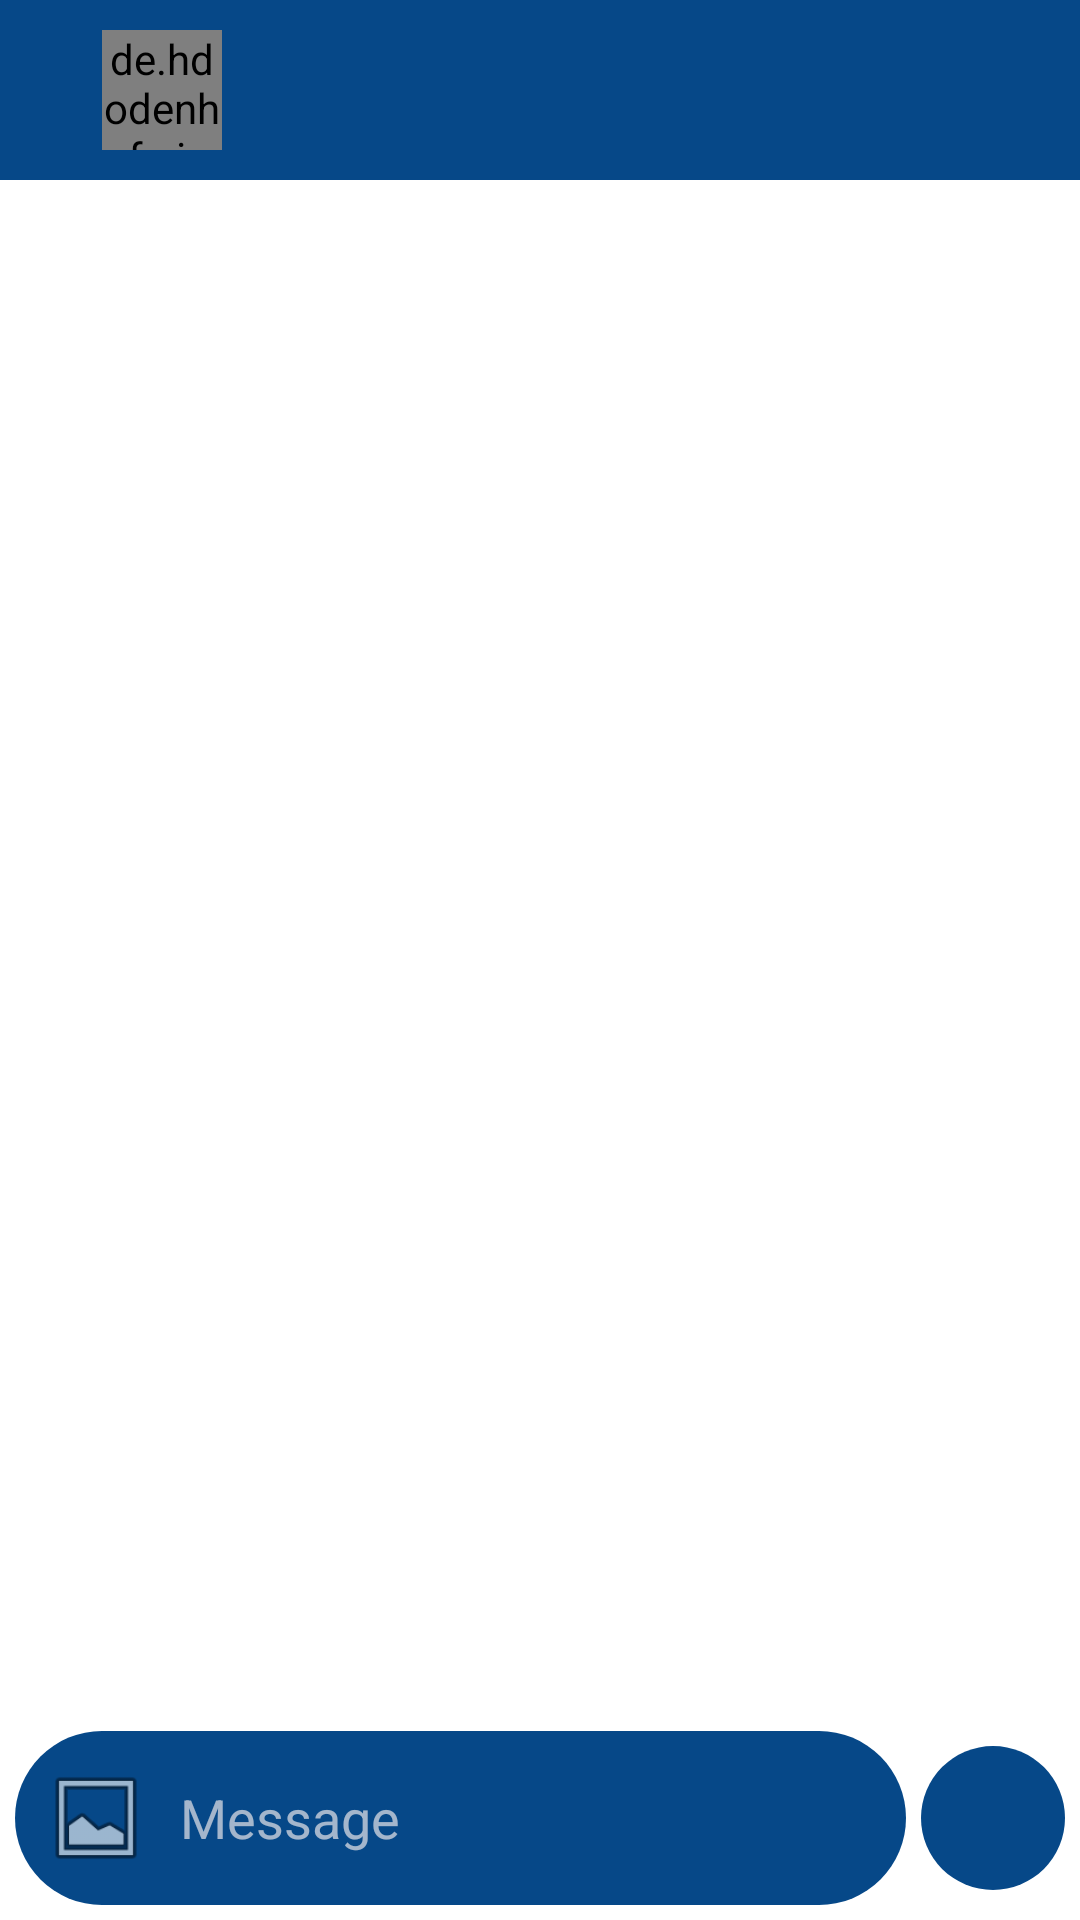

Write the Android layout XML for this screen, with the resource values it uses.
<!-- AndroidManifest.xml: application theme Theme.Graduation -->
<!-- res/layout/fragment_chat.xml -->
<?xml version="1.0" encoding="utf-8"?>
<androidx.constraintlayout.widget.ConstraintLayout xmlns:android="http://schemas.android.com/apk/res/android"
    xmlns:app="http://schemas.android.com/apk/res-auto"
    xmlns:tools="http://schemas.android.com/tools"
    android:layout_width="match_parent"
    android:layout_height="match_parent"
    tools:context=".UI.chat.ChatFragment">
    <ImageView
        android:id="@+id/backgroundImage"
        android:layout_width="match_parent"
        android:layout_height="match_parent"
        android:scaleType="fitXY"/>


    <LinearLayout
        android:id="@+id/linearLayout2"
        android:layout_width="match_parent"
        android:layout_height="wrap_content"
        app:layout_constraintStart_toStartOf="parent"
        app:layout_constraintTop_toTopOf="parent"
        android:background="@color/primaryDarkColor">

        <ImageButton
            android:id="@+id/navigateUpButton"
            android:layout_width="24dp"
            android:layout_height="24dp"
            android:padding="48dp"
            android:background="@drawable/ic_baseline_arrow_back_24"
            android:layout_gravity="center">

        </ImageButton>

        <de.hdodenhof.circleimageview.CircleImageView
            android:id="@+id/receiverUserImage"
            android:layout_width="40dp"
            android:layout_height="40dp"
            android:src="@drawable/defaultuser"
            android:layout_margin="10dp"/>
        <TextView
            android:id="@+id/receiverUserName"
            android:layout_marginLeft="16dp"
            android:layout_width="wrap_content"
            android:layout_height="wrap_content"
            android:gravity="center"
            android:layout_gravity="center"
            tools:text="ReceiverName"
            android:textColor="@color/primaryTextColor"/>
    </LinearLayout>


    <androidx.recyclerview.widget.RecyclerView
        android:id="@+id/recyclerView"
        android:layout_width="match_parent"
        android:layout_height="0dp"
        android:orientation="vertical"
        app:layout_constraintBottom_toTopOf="@+id/rootLL"
        app:layout_constraintEnd_toEndOf="parent"
        app:layout_constraintStart_toStartOf="parent"
        app:layout_constraintTop_toBottomOf="@+id/linearLayout2" />

    <LinearLayout
        android:id="@+id/rootLL"
        android:layout_width="match_parent"
        android:layout_height="wrap_content"
        app:layout_constraintBottom_toBottomOf="parent"
        app:layout_constraintStart_toStartOf="parent"
        android:orientation="horizontal"
        android:background="@color/transparent"
        android:layout_margin="5dp">

        <LinearLayout
            android:id="@+id/linearLayout"
            android:layout_width="0dp"
            android:layout_weight="1"
            android:layout_height="wrap_content"
            android:background="@drawable/edit_text_send_message_background"
            android:paddingHorizontal="4dp"
            android:orientation="horizontal"
            android:paddingVertical="5dp"
            app:layout_constraintBottom_toBottomOf="parent"
            app:layout_constraintEnd_toEndOf="parent"
            app:layout_constraintStart_toStartOf="parent">

            <ImageButton
                android:id="@+id/photoPickerButton"
                android:layout_width="36dp"
                android:layout_height="36dp"
                android:layout_gravity="center"
                android:background="@android:drawable/ic_menu_gallery"
                android:layout_marginLeft="5dp"/>

            <EditText
                android:id="@+id/messageEditText"
                android:layout_width="match_parent"
                android:layout_height="48dp"
                android:layout_gravity="center"
                android:textColor="@color/gray"
                android:textColorHint="@color/gray"
                android:background="@color/transparent"
                android:hint="Message"
                android:paddingStart="10dp" />


        </LinearLayout>
        <ImageButton
            android:id="@+id/sendMessageButton"
            android:layout_width="48dp"
            android:layout_height="48dp"
            android:layout_gravity="center"
            android:background="@drawable/edit_text_send_message_background"
            android:paddingStart="5dp"
            android:layout_marginStart="5dp"
            android:src="@drawable/ic_baseline_send_24"
/>
    </LinearLayout>





</androidx.constraintlayout.widget.ConstraintLayout>
<!-- resources referenced by this layout -->
<resources>
  <color name="gray">#ABF3EDED</color>
  <color name="primaryDarkColor">#064888</color>
  <color name="primaryTextColor">#ffffff</color>
  <color name="transparent">#00FFFFFF</color>
  <!-- drawable edit_text_send_message_background (drawable) -->
  <?xml version="1.0" encoding="utf-8"?>
  <shape xmlns:android="http://schemas.android.com/apk/res/android"
      android:shape="rectangle"
      android:padding="10dp">
  
      <solid android:color="@color/primaryDarkColor" />
      <corners
          android:bottomRightRadius="45dp"
          android:bottomLeftRadius="45dp"
          android:topLeftRadius="45dp"
          android:topRightRadius="45dp" />
      <stroke android:width="0dp" android:color="@color/primaryLightColor" />
  </shape>
  <style name="Theme.Graduation" parent="Theme.MaterialComponents.Light.NoActionBar">
          
          <item name="colorPrimary">@color/primaryColor</item>
          <item name="colorPrimaryVariant">@color/primaryLightColor</item>
          <item name="colorOnPrimary">@color/primaryDarkColor</item>
  
          
          <item name="colorSecondary">@color/secondaryColor</item>
          <item name="colorSecondaryVariant">@color/secondaryLightColor</item>
          <item name="colorOnSecondary">@color/secondaryDarkColor</item>
          
          <item name="android:statusBarColor" tools:targetApi="l">@color/black</item>
          
  
      </style>
  <color name="primaryLightColor">#FF2196F3</color>
  <color name="primaryColor">#FF1976D2</color>
  <color name="secondaryColor">#00695c</color>
  <color name="secondaryLightColor">#439889</color>
  <color name="secondaryDarkColor">#003d33</color>
  <color name="black">#FF000000</color>
</resources>
